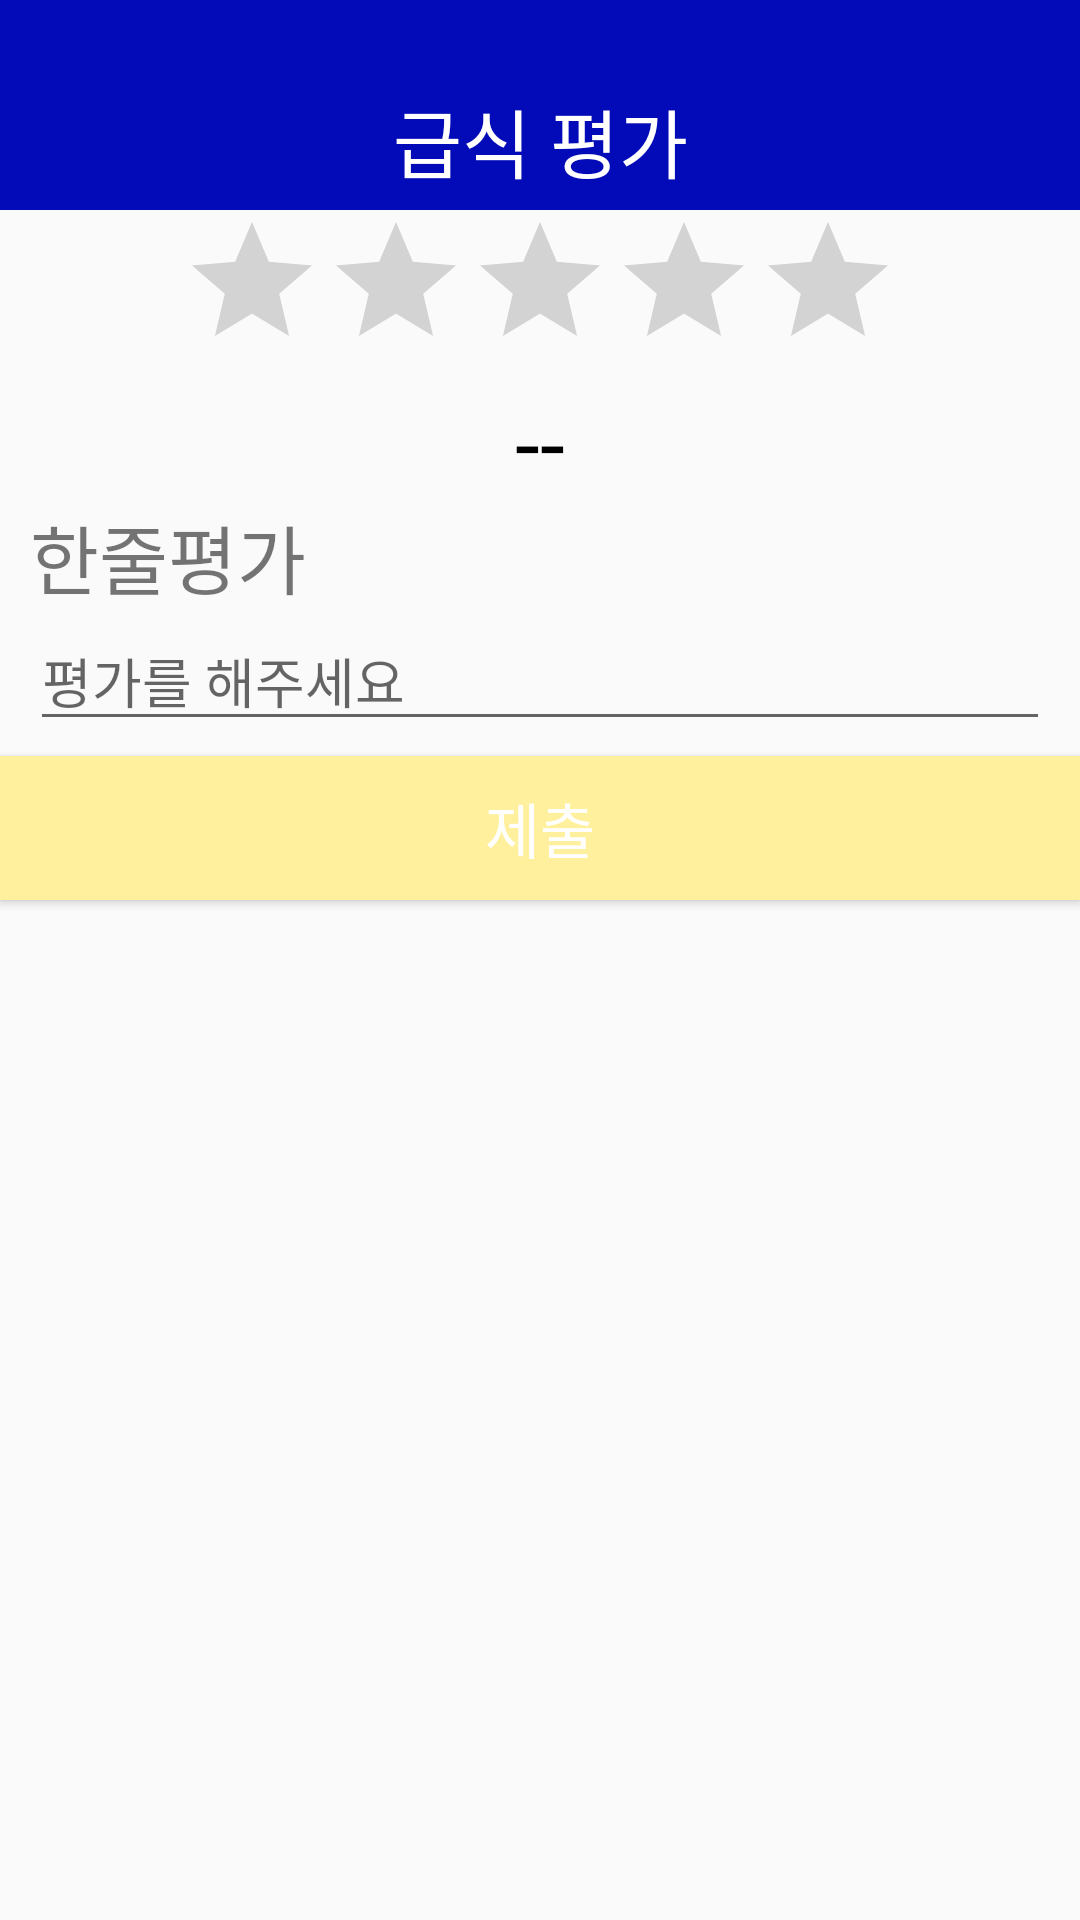

The Android layout XML behind this screen, and the referenced resources:
<!-- AndroidManifest.xml: application theme AppTheme -->
<!-- res/layout/appraisal_dialog.xml -->
<?xml version="1.0" encoding="utf-8"?>
<LinearLayout xmlns:android="http://schemas.android.com/apk/res/android"
    android:orientation="vertical" android:layout_width="300dp"
    android:layout_height="wrap_content">


    <TextView
        android:id="@+id/textView4"
        android:layout_width="match_parent"
        android:layout_height="70dp"
        android:background="#030AB7"
        android:gravity="center|bottom"
        android:paddingBottom="5dp"
        android:text="급식 평가"
        android:textColor="#fff"
        android:textSize="25sp" />

    <RatingBar
        android:id="@+id/star"
        android:layout_width="wrap_content"
        android:layout_height="wrap_content"
        android:layout_gravity="center"
        android:numStars="5"
        android:stepSize="1" />

    <TextView
        android:layout_width="match_parent"
        android:layout_height="wrap_content"
        android:textColor="#000"
        android:text="--"
        android:gravity="center"
        android:textSize="30sp"
        android:id="@+id/result"/>

    <TextView
        android:layout_width="match_parent"
        android:layout_height="wrap_content"
        android:paddingLeft="10dp"
        android:text="한줄평가"
        android:textSize="25sp"/>

    <EditText
        android:layout_width="match_parent"
        android:layout_height="wrap_content"
        android:id="@+id/edit"
        android:layout_marginLeft="10dp"
        android:layout_marginRight="10dp"
        android:hint="평가를 해주세요"/>

    <Button
        android:layout_width="match_parent"
        android:layout_height="wrap_content"
        android:id="@+id/btn"
        android:layout_gravity="center"
        android:background="#fff09e"
        android:textColor="#fff"
        android:text="제출"
        android:textSize="20sp"
        android:layout_marginTop="5dp"/>

</LinearLayout>
<!-- resources referenced by this layout -->
<resources>
  <style name="AppTheme" parent="Theme.AppCompat.Light.DarkActionBar">
          
          <item name="actionBarSize">40dp</item>
          <item name="colorPrimary">@color/colorPrimary</item>
          <item name="colorPrimaryDark">@color/colorPrimaryDark</item>
          <item name="colorAccent">@color/colorAccent</item>
      </style>
  <color name="colorPrimary">#fff</color>
  <color name="colorPrimaryDark">#E3E3E3</color>
  <color name="colorAccent">#FFE551</color>
</resources>
